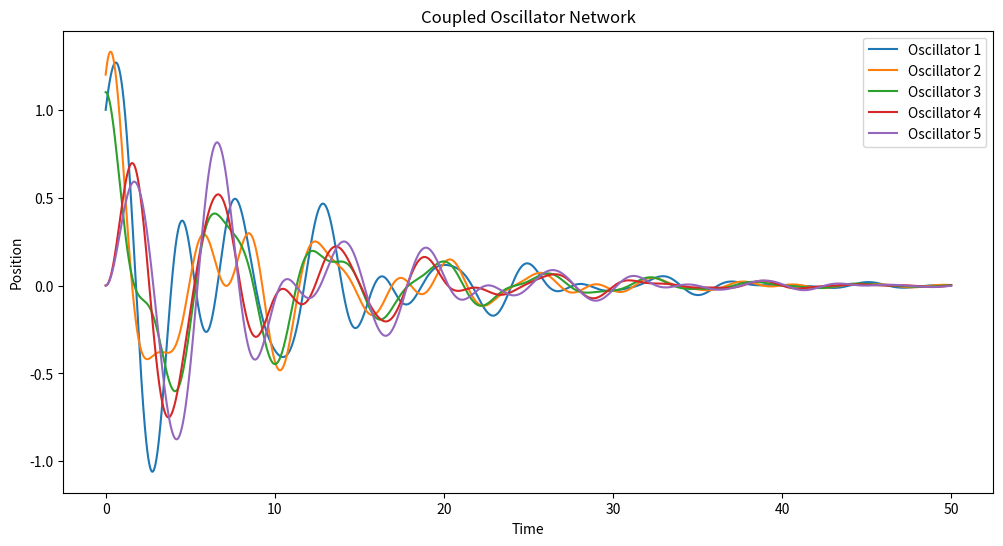

Source code (Python):
import numpy as np
import matplotlib.pyplot as plt
from scipy.integrate import odeint

# Define the coupled oscillator network dynamics
def coupled_oscillators(state, t, N, omega, k, c):
    x = state.reshape(N, 2)
    dx_dt = np.zeros_like(x)

    for i in range(N):
        dx_dt[i, 0] = x[i, 1]
        dx_dt[i, 1] = -omega[i]**2 * x[i, 0] - 2 * c[i] * x[i, 1]
        for j in range(N):
            if i != j:
                dx_dt[i, 1] -= k[i, j] * (x[i, 0] - x[j, 0])

    return dx_dt.flatten()

# Simulate the coupled oscillator network
def simulate_coupled_oscillators(N, omega, k, c, x0, t_span):
    state0 = np.concatenate([x0[:, 0], x0[:, 1]]).flatten()
    t = np.linspace(t_span[0], t_span[1], int((t_span[1] - t_span[0]) / 0.01) + 1)
    states = odeint(coupled_oscillators, state0, t, args=(N, omega, k, c))
    states = states.reshape(-1, N, 2)
    return t, states

# Example usage
if __name__ == "__main__":
    N = 5  # Number of oscillators
    omega = np.array([1.0, 1.1, 0.9, 1.05, 0.95])  # Natural frequencies
    k = np.array([[0, 1, 1, 0, 0], 
                  [1, 0, 0, 1, 0],
                  [1, 0, 0, 0, 1], 
                  [0, 1, 0, 0, 1],
                  [0, 0, 1, 1, 0]])  # Coupling strengths
    c = np.array([0.1, 0.1, 0.1, 0.1, 0.1])  # Damping coefficients
    x0 = np.array([[1.0, 0], [0.8, 0], [1.2, 0], [0.9, 0], [1.1, 0]])  # Initial conditions

    t, states = simulate_coupled_oscillators(N, omega, k, c, x0, (0, 50))

    # Visualize the oscillator positions over time
    plt.figure(figsize=(12, 6))
    for i in range(N):
        plt.plot(t, states[:, i, 0], label=f"Oscillator {i+1}")
    plt.xlabel("Time")
    plt.ylabel("Position")
    plt.title("Coupled Oscillator Network")
    plt.legend()
    plt.savefig("coupled_oscillator_network.png")
